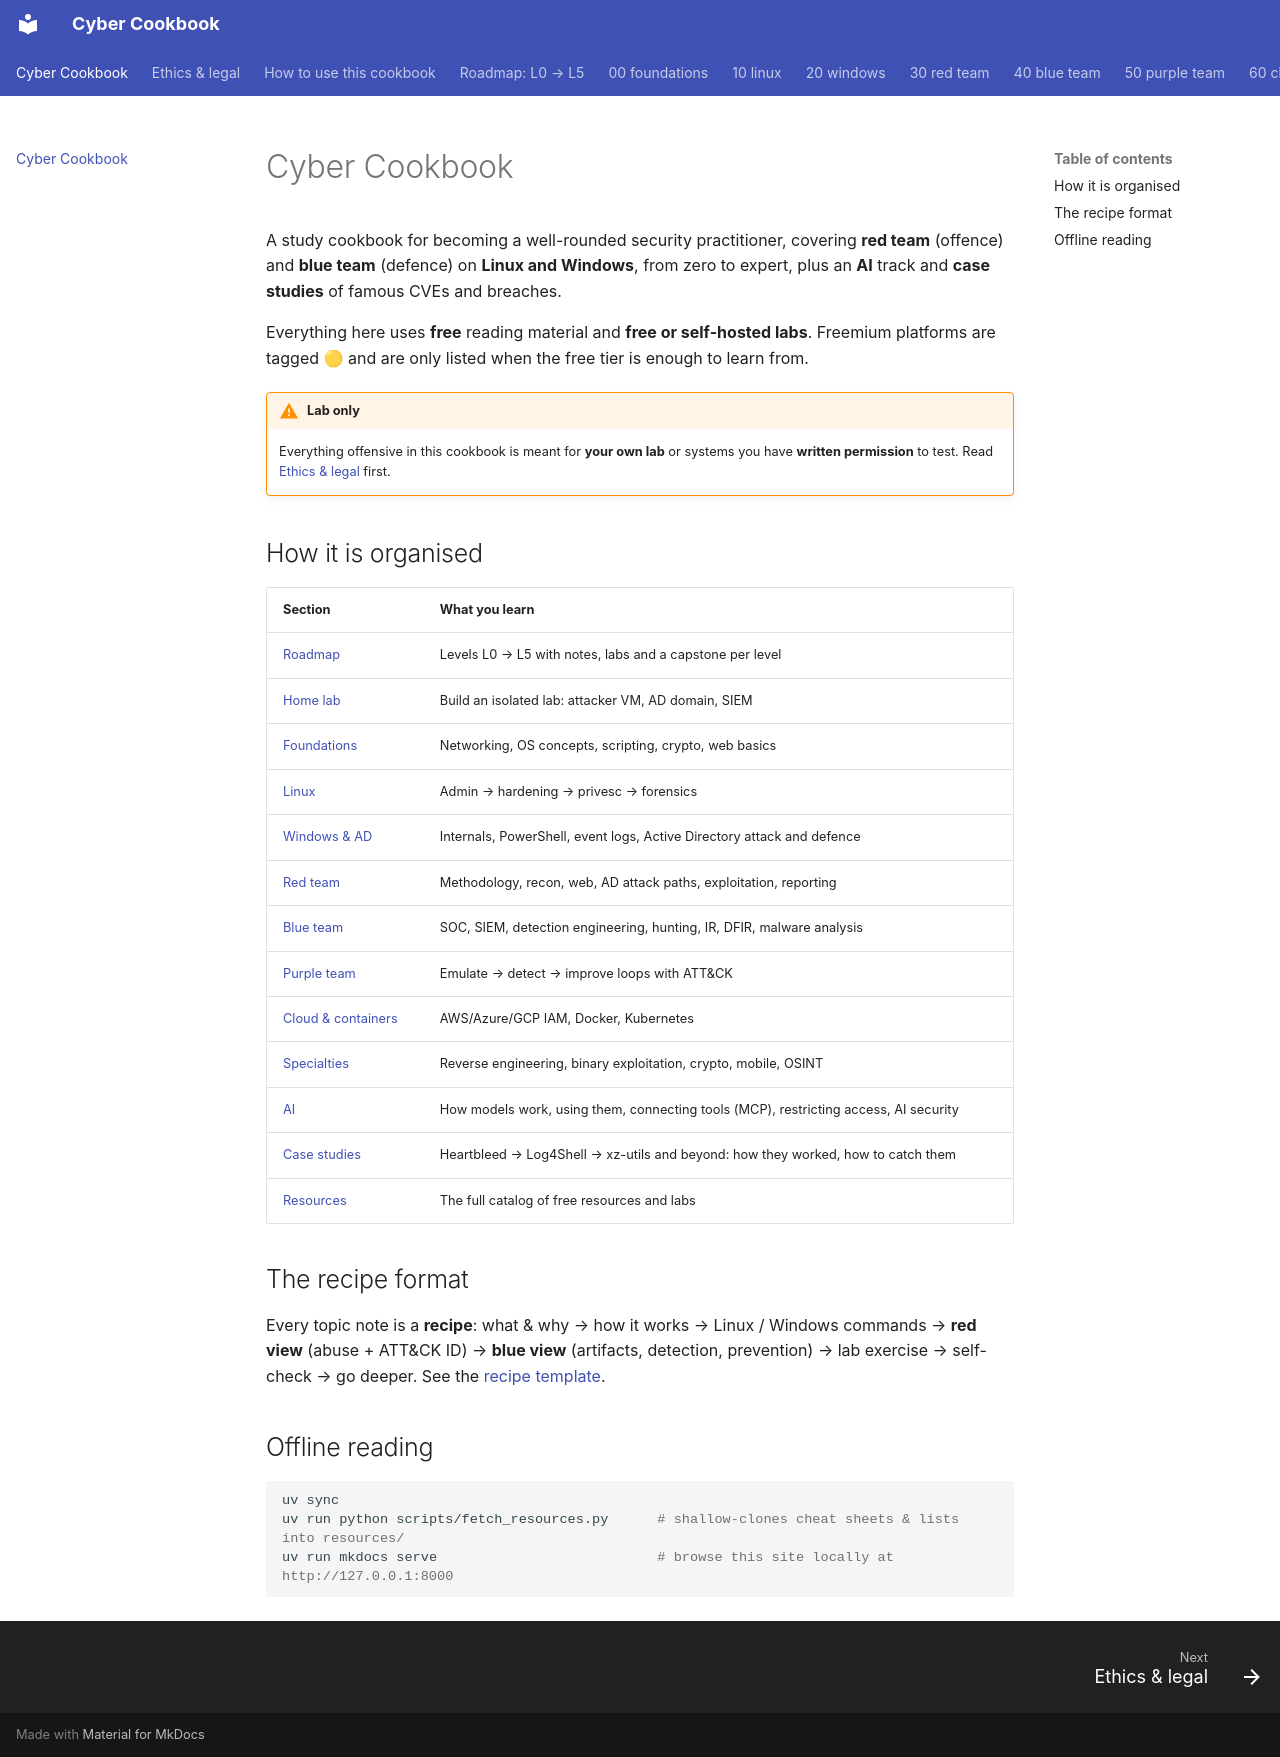

repository: premdon009/cyber-cookbook · page: index.html · generator: mkdocs

# Cyber Cookbook

A study cookbook for becoming a well-rounded security practitioner, covering **red team**
(offence) and **blue team** (defence) on **Linux and Windows**, from zero to expert, plus an
**AI** track and **case studies** of famous CVEs and breaches.

Everything here uses **free** reading material and **free or self-hosted labs**. Freemium
platforms are tagged 🟡 and are only listed when the free tier is enough to learn from.

!!! warning "Lab only"
    Everything offensive in this cookbook is meant for **your own lab** or systems you have
    **written permission** to test. Read [Ethics & legal](ethics-and-legal.md) first.

## How it is organised

| Section | What you learn |
|---|---|
| [Roadmap](roadmap.md) | Levels L0 → L5 with notes, labs and a capstone per level |
| [Home lab](lab/index.md) | Build an isolated lab: attacker VM, AD domain, SIEM |
| [Foundations](00-foundations/index.md) | Networking, OS concepts, scripting, crypto, web basics |
| [Linux](10-linux/index.md) | Admin → hardening → privesc → forensics |
| [Windows & AD](20-windows/index.md) | Internals, PowerShell, event logs, Active Directory attack and defence |
| [Red team](30-red-team/index.md) | Methodology, recon, web, AD attack paths, exploitation, reporting |
| [Blue team](40-blue-team/index.md) | SOC, SIEM, detection engineering, hunting, IR, DFIR, malware analysis |
| [Purple team](50-purple-team/index.md) | Emulate → detect → improve loops with ATT&CK |
| [Cloud & containers](60-cloud-containers/index.md) | AWS/Azure/GCP IAM, Docker, Kubernetes |
| [Specialties](70-specialties/index.md) | Reverse engineering, binary exploitation, crypto, mobile, OSINT |
| [AI](80-ai/index.md) | How models work, using them, connecting tools (MCP), restricting access, AI security |
| [Case studies](90-case-studies/index.md) | Heartbleed → Log4Shell → xz-utils and beyond: how they worked, how to catch them |
| [Resources](resources/index.md) | The full catalog of free resources and labs |

## The recipe format

Every topic note is a **recipe**: what & why → how it works → Linux / Windows commands →
**red view** (abuse + ATT&CK ID) → **blue view** (artifacts, detection, prevention) → lab
exercise → self-check → go deeper. See the [recipe template](note-templates/recipe.md).

## Offline reading

```bash
uv sync
uv run python scripts/fetch_resources.py      # shallow-clones cheat sheets & lists into resources/
uv run mkdocs serve                           # browse this site locally at http://127.0.0.1:8000
```
